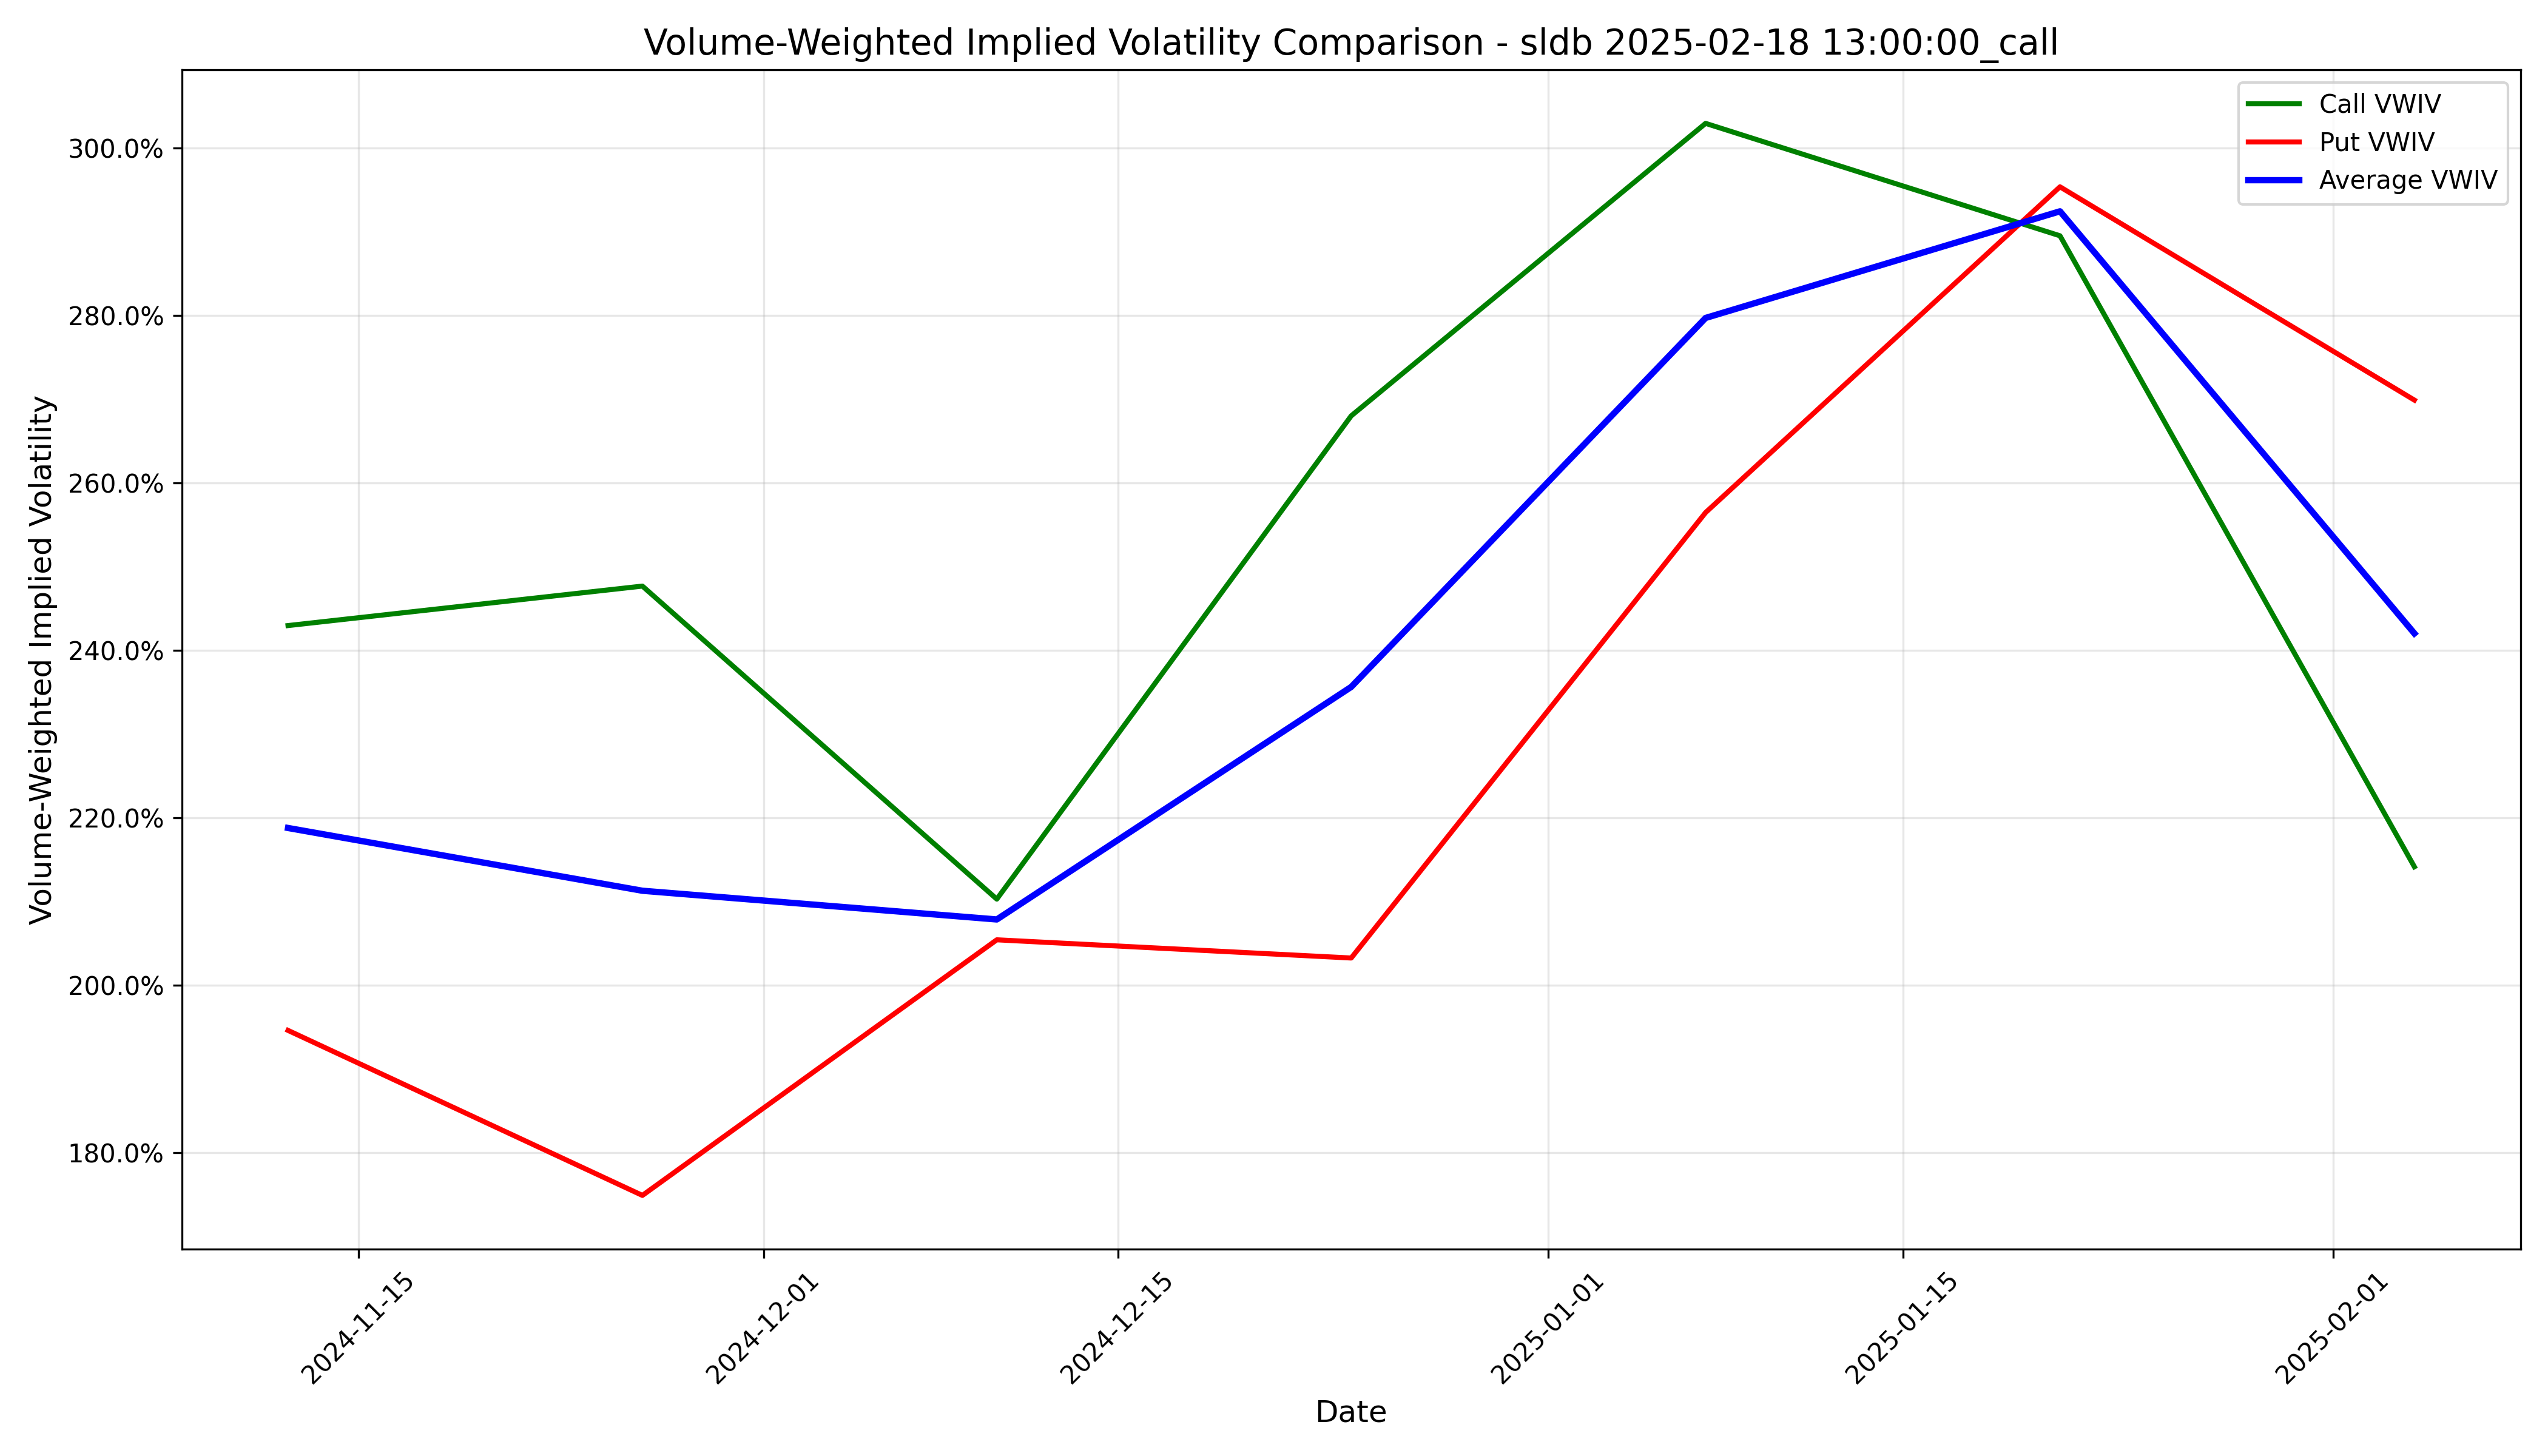

The file beside this chart, header and first rows:
timestamp, call_iv, put_iv, avg_iv
2024-11-12 05:00:00+00:00, 2.43, 1.946, 2.188
2024-11-26 05:00:00+00:00, 2.477, 1.749, 2.113
2024-12-10 05:00:00+00:00, 2.103, 2.054, 2.078
2024-12-24 05:00:00+00:00, 2.68, 2.032, 2.356
2025-01-07 05:00:00+00:00, 3.03, 2.565, 2.797
2025-01-21 05:00:00+00:00, 2.895, 2.954, 2.925
2025-02-04 05:00:00+00:00, 2.141, 2.699, 2.42
